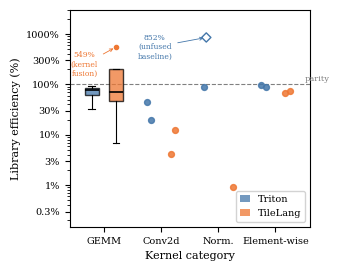

Source code (Python): (Note: this script raises an exception after producing the figure.)
"""
Generate figures/overview_efficiency.pdf — Figure 1 of the paper.

Library efficiency (%) = t_lib / t_DSL * 100 for all benchmark kernels,
grouped by kernel category and DSL (Triton vs. TileLang).

Data hard-coded from evaluation tables in tex/evaluation.tex.
All values below are the NVIDIA A100-SXM4-40GB per-kernel E_lib figures
(re-derived for the A100 revision; see AUTHORITATIVE_NUMBERS.md).
Regenerate the PDF after any table edit with: python figures/gen_overview.py
"""

import os
import numpy as np
import matplotlib
matplotlib.use("Agg")
import matplotlib.pyplot as plt
import matplotlib.patches as mpatches

# ---------------------------------------------------------------------------
# Data (E_lib % values from evaluation tables)
# Attention excluded: non-equivalent baselines (see sec:eval:gemm)
#
# "fair" = apples-to-apples DSL vs. library comparison
# "unfair_outliers" = super-parity point where PyTorch baseline is unfused;
#                     plotted separately so it does not distort the box.
# ---------------------------------------------------------------------------
fair = {
    # GEMM: 16384^2 square, batched 64x128^2, batched 128x2048^2, fused linear+act
    ("GEMM",         "Triton"):   [32.8, 82.1, 92.9, 72.5],
    ("GEMM",         "TileLang"): [80.0, 58.8, 7.0, 548.6],
    # Conv2d: 8x64x56x56 3x3, 32x256x128x128 3x3
    ("Conv2d",       "Triton"):   [44.87, 19.33],
    ("Conv2d",       "TileLang"): [4.12,  12.62],
    # Normalization: LayerNorm only (RMSNorm 851.8% is an unfused-baseline artifact)
    ("Norm.",        "Triton"):   [88.7],
    ("Norm.",        "TileLang"): [0.1, 0.9],
    # Element-wise: relu, add
    ("Element-wise", "Triton"):   [95.4, 89.5],
    ("Element-wise", "TileLang"): [68.3,  74.5],
}

# Rendered as hollow-diamond markers (unfair-baseline outlier)
unfair_outliers = {
    ("Norm.", "Triton"): 851.8,   # RMSNorm: PyTorch eager path is unfused
}

CATEGORIES = ["GEMM", "Conv2d", "Norm.", "Element-wise"]
DSLS       = ["Triton", "TileLang"]

# Colors: Paul Tol colorblind-safe pair
COLORS = {"Triton": "#4477AA", "TileLang": "#EE7733"}

# ---------------------------------------------------------------------------
# Matplotlib style
# ---------------------------------------------------------------------------
plt.rcParams.update({
    "font.family":       "serif",
    "font.size":         8,
    "axes.titlesize":    8,
    "axes.labelsize":    8,
    "xtick.labelsize":   7,
    "ytick.labelsize":   7,
    "legend.fontsize":   7,
    "pdf.fonttype":      42,   # embed TrueType (required by ACM)
    "ps.fonttype":       42,
})

fig, ax = plt.subplots(figsize=(3.3, 2.6))

# ---------------------------------------------------------------------------
# Layout: 4 categories, 2 DSLs each, small gap between DSLs within a group
# ---------------------------------------------------------------------------
n_cat   = len(CATEGORIES)
n_dsl   = len(DSLS)
group_w = 0.7          # total width allocated per category
box_w   = group_w / (n_dsl + 0.5)   # ~0.28
offsets = np.linspace(-group_w / 2 + box_w / 2,
                       group_w / 2 - box_w / 2,
                       n_dsl)         # symmetric offsets for the two DSLs

x_centers = np.arange(n_cat, dtype=float)

# Categories with enough comparable points for a boxplot
BOX_CATS = {"GEMM"}

# Per-category, per-DSL: draw box or scatter
for ci, cat in enumerate(CATEGORIES):
    for di, dsl in enumerate(DSLS):
        pos   = x_centers[ci] + offsets[di]
        vals  = fair[(cat, dsl)]
        color = COLORS[dsl]

        if cat in BOX_CATS:
            bp = ax.boxplot(
                [vals],
                positions=[pos],
                widths=box_w * 0.85,
                patch_artist=True,
                showfliers=True,
                medianprops=dict(color="black", linewidth=1.2),
                whiskerprops=dict(linewidth=0.8),
                capprops=dict(linewidth=0.8),
                flierprops=dict(marker="o", markersize=3, linestyle="none",
                                markerfacecolor=color, markeredgecolor=color),
            )
            bp["boxes"][0].set_facecolor(color)
            bp["boxes"][0].set_alpha(0.75)
        else:
            # Scatter dots for small-n categories (n=1 or n=2)
            jitter = np.linspace(-0.04, 0.04, len(vals))
            ax.scatter(
                [pos + j for j in jitter],
                vals,
                color=color,
                alpha=0.85,
                s=18,
                zorder=3,
            )

# Unfair-baseline outliers: hollow diamond, visually distinct from normal fliers
for (cat, dsl), val in unfair_outliers.items():
    ci  = CATEGORIES.index(cat)
    di  = DSLS.index(dsl)
    pos = x_centers[ci] + offsets[di]
    ax.scatter(
        [pos], [val],
        marker="D",
        s=22,
        facecolors="none",
        edgecolors=COLORS[dsl],
        linewidths=1.0,
        zorder=4,
    )

# ---------------------------------------------------------------------------
# Log scale y-axis
# ---------------------------------------------------------------------------
ax.set_yscale("log")
ax.set_ylim(0.15, 3000)
ax.yaxis.set_major_formatter(matplotlib.ticker.FuncFormatter(
    lambda y, _: f"{y:g}%"
))
ax.set_yticks([0.3, 1, 3, 10, 30, 100, 300, 1000])

# ---------------------------------------------------------------------------
# Parity line at 100 %
# ---------------------------------------------------------------------------
ax.axhline(100, color="gray", linestyle="--", linewidth=0.8, zorder=0)
ax.text(n_cat - 0.05, 100 * 1.08, "parity", ha="right", va="bottom",
        fontsize=6, color="gray")

# ---------------------------------------------------------------------------
# Annotate super-parity outliers so readers can read log values
# ---------------------------------------------------------------------------
# Triton RMSNorm = 1099 % (fusion outlier) — annotate to the left to stay clear of legend
norm_idx   = CATEGORIES.index("Norm.")
triton_idx = DSLS.index("Triton")
x_rms = x_centers[norm_idx] + offsets[triton_idx]
ax.annotate(
    "852%\n(unfused\nbaseline)",
    xy=(x_rms, 851.8),
    xytext=(x_rms - 0.9, 550),
    fontsize=5.5,
    color=COLORS["Triton"],
    arrowprops=dict(arrowstyle="->", lw=0.6, color=COLORS["Triton"]),
    ha="center", va="center",
)

# TileLang fused linear+activation = 548.6 % (GEMM category) — annotate below the flier
gemm_idx     = CATEGORIES.index("GEMM")
tilelang_idx = DSLS.index("TileLang")
x_fused = x_centers[gemm_idx] + offsets[tilelang_idx]
ax.annotate(
    "549%\n(kernel\nfusion)",
    xy=(x_fused, 548.6),
    xytext=(x_fused - 0.55, 250),
    fontsize=5.5,
    color=COLORS["TileLang"],
    arrowprops=dict(arrowstyle="->", lw=0.6, color=COLORS["TileLang"]),
    ha="center", va="center",
)

# ---------------------------------------------------------------------------
# Axes labels and ticks
# ---------------------------------------------------------------------------
ax.set_xticks(x_centers)
ax.set_xticklabels(CATEGORIES, rotation=0)
ax.set_xlim(-0.6, n_cat - 0.4)
ax.set_ylabel("Library efficiency (%)")
ax.set_xlabel("Kernel category")

# ---------------------------------------------------------------------------
# Legend
# ---------------------------------------------------------------------------
legend_patches = [
    mpatches.Patch(facecolor=COLORS[dsl], alpha=0.75, label=dsl)
    for dsl in DSLS
]
ax.legend(handles=legend_patches, loc="lower right", framealpha=0.85,
          borderpad=0.4, handlelength=1.0)

# ---------------------------------------------------------------------------
# Output
# ---------------------------------------------------------------------------
fig.tight_layout(pad=0.4)
out_path = os.path.join(os.path.dirname(__file__), "overview_efficiency.pdf")
fig.savefig(out_path, bbox_inches="tight")
print(f"Saved: {out_path}")
